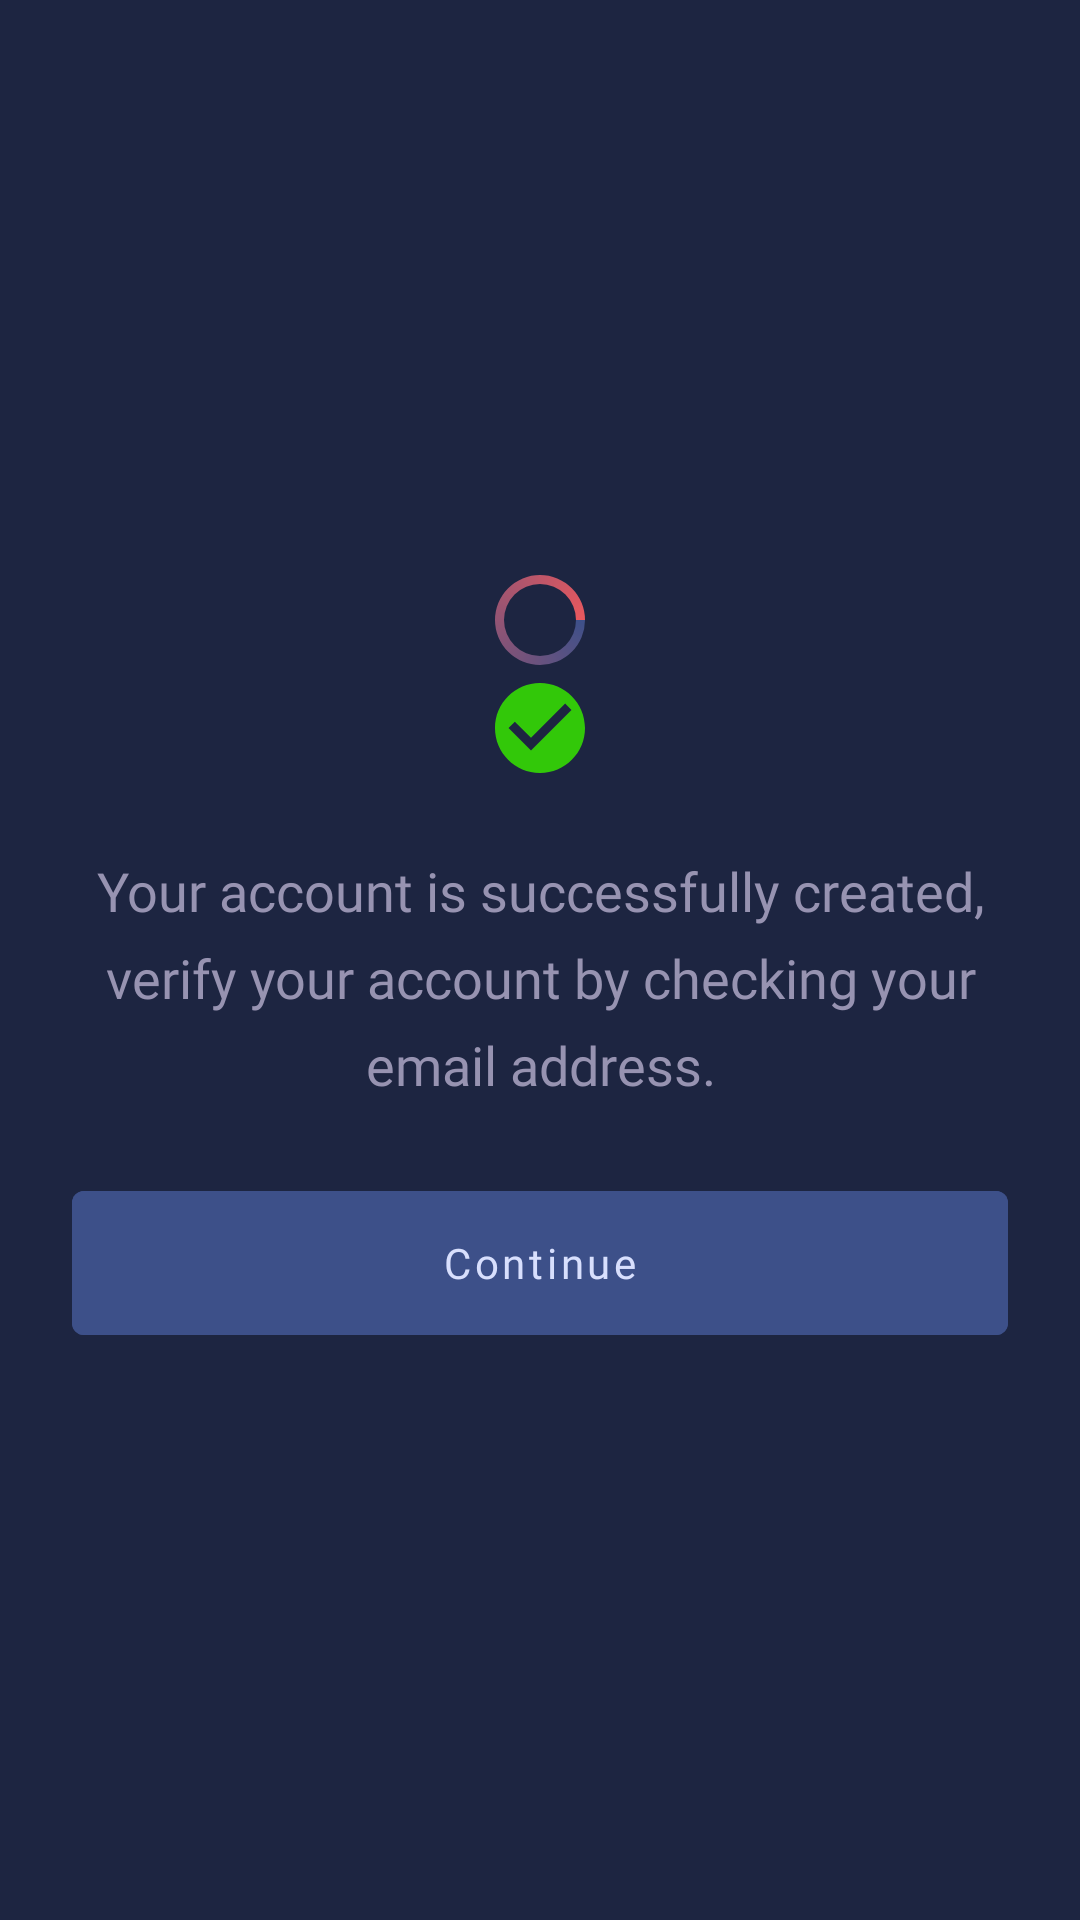

Reconstruct the res/layout file that produces this screen, plus the resources it refers to.
<!-- AndroidManifest.xml: application theme Theme.Muvlex -->
<!-- res/layout/dialog_sign_up_verification.xml -->
<?xml version="1.0" encoding="utf-8"?>
<layout xmlns:android="http://schemas.android.com/apk/res/android"
    xmlns:app="http://schemas.android.com/apk/res-auto">

    <data>

        <import type="android.view.View" />

        <variable
            name="viewModel"
            type="com.martiandeveloper.muvlex.viewmodel.authentication.SignUpViewModel" />

    </data>

    <LinearLayout
        android:layout_width="match_parent"
        android:layout_height="wrap_content"
        android:gravity="center"
        android:orientation="vertical"
        android:padding="24dp">

        <ProgressBar
            style="@style/StyleSupremeProgressbar"
            android:layout_width="36dp"
            android:layout_height="36dp"
            android:visibility="@{viewModel.successADPBGone ? View.GONE : View.VISIBLE}" />

        <ImageView
            android:layout_width="36dp"
            android:layout_height="36dp"
            android:contentDescription="@string/success"
            android:visibility="@{viewModel.successADIVGone ? View.GONE : View.VISIBLE}"
            app:srcCompat="@drawable/ic_success" />

        <com.google.android.material.textview.MaterialTextView
            style="@style/StyleRegularMaterialTextView"
            android:layout_marginTop="24dp"
            android:lineSpacingExtra="8dp"
            android:text="@string/your_account_is_successfully_created_verify_your_account_by_checking_your_email_address"
            android:textAlignment="center"
            android:textSize="18sp" />

        <com.google.android.material.button.MaterialButton
            android:id="@+id/dialog_sign_up_verification_continueMBTN"
            style="@style/StyleSupremeMaterialButton"
            android:layout_marginTop="24dp"
            android:onClick="@{()->viewModel.onContinueMBTNClick()}"
            android:text="@string/_continue" />

    </LinearLayout>

</layout>
<!-- resources referenced by this layout -->
<resources>
  <!-- drawable ic_success (drawable) -->
  <vector android:height="24dp" android:tint="#32C809"
      android:viewportHeight="24" android:viewportWidth="24"
      android:width="24dp" xmlns:android="http://schemas.android.com/apk/res/android">
      <path android:fillColor="@android:color/white" android:pathData="M12,2C6.48,2 2,6.48 2,12s4.48,10 10,10 10,-4.48 10,-10S17.52,2 12,2zM10,17l-5,-5 1.41,-1.41L10,14.17l7.59,-7.59L19,8l-9,9z"/>
  </vector>
  <string name="_continue">Continue</string>
  <string name="success">Success</string>
  <string name="your_account_is_successfully_created_verify_your_account_by_checking_your_email_address">
          Your account is successfully created, verify your account by checking your email address.
      </string>
  <style name="StyleRegularMaterialTextView">
          <item name="android:layout_width">wrap_content</item>
          <item name="android:layout_height">wrap_content</item>
          <item name="android:fontFamily">@font/rubik</item>
          <item name="android:textColor">@color/color_regular_text</item>
      </style>
  <style name="StyleSupremeMaterialButton">
          <item name="android:layout_width">match_parent</item>
          <item name="android:layout_height">60dp</item>
          <item name="android:fontFamily">@font/rubik</item>
          <item name="android:textColor">@color/color_supreme_text</item>
          <item name="android:backgroundTint">@color/color_supreme_action</item>
          <item name="android:textAllCaps">false</item>
      </style>
  <style name="StyleSupremeProgressbar">
          <item name="android:layout_width">20dp</item>
          <item name="android:layout_height">20dp</item>
          <item name="android:indeterminateDrawable">@drawable/progress_bar_background</item>
          <item name="android:indeterminateDuration">1000</item>
      </style>
  <style name="Theme.Muvlex" parent="Theme.MaterialComponents.DayNight.NoActionBar">
          
          <item name="colorPrimary">@color/color_background</item>
          <item name="colorPrimaryVariant">@color/color_background</item>
          <item name="colorOnPrimary">@color/color_supreme_text</item>
          
          <item name="colorSecondary">@color/color_on_background</item>
          <item name="colorSecondaryVariant">@color/color_background</item>
          <item name="colorOnSecondary">@color/color_regular_text</item>
          
          <item name="android:statusBarColor">@color/color_background</item>
          
          <item name="android:windowBackground">@color/color_background</item>
          <item name="android:navigationBarColor">@color/color_background</item>
          <item name="colorControlNormal">@color/color_regular_text</item>
      </style>
  <color name="color_regular_text">#9793B1</color>
  <color name="color_supreme_text">#D8DFFD</color>
  <color name="color_supreme_action">#3D5089</color>
  <!-- drawable progress_bar_background (drawable) -->
  <?xml version="1.0" encoding="utf-8"?>
  <rotate xmlns:android="http://schemas.android.com/apk/res/android"
      android:fromDegrees="0"
      android:pivotX="50%"
      android:pivotY="50%"
      android:toDegrees="360">
  
      <shape
          android:innerRadiusRatio="3"
          android:shape="ring"
          android:thicknessRatio="12"
          android:useLevel="false">
  
          <size
              android:width="76dip"
              android:height="76dip" />
  
          <gradient
              android:angle="0"
              android:endColor="@color/color_regular_action"
              android:startColor="@color/color_supreme_action"
              android:type="sweep"
              android:useLevel="false" />
  
      </shape>
  
  </rotate>
  <color name="color_background">#1D2541</color>
  <color name="color_on_background">#222B4A</color>
  <color name="color_regular_action">#E9585E</color>
</resources>
